Run: headless pygame with SDL's dummy video driver; simulated clock (each Clock.tick advances the game by its frame time, no real sleeping); random seed 0; keys injected as events and as key.get_pressed() state; no mouse input.
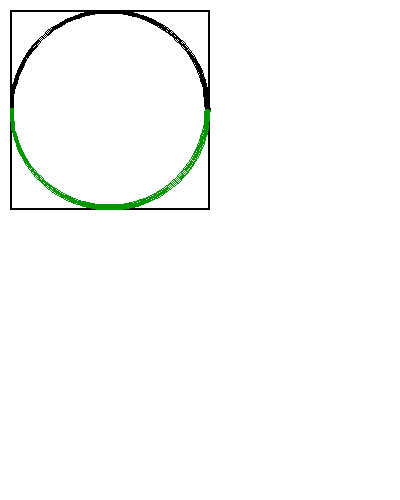
Frame 1 of 4 · flips 1–60 · no input
Frame 2 of 4 · flips 61–180 · tapped SPACE, RETURN · held RIGHT (→), D · screen unchanged from frame 1, image omitted
Frame 3 of 4 · flips 181–300 · held DOWN (↓), S · screen unchanged from frame 2, image omitted
Frame 4 of 4 · flips 301–420 · held LEFT (←), A, UP (↑), W · screen unchanged from frame 3, image omitted

The pygame program that drew these frames:

import pygame
import math

pygame.init()

pantalla = pygame.display.set_mode([400, 500])
pygame.display.set_caption("Arcos")

reloj = pygame.time.Clock()
game_over = False

while not game_over:
    for evento in pygame.event.get():
        if evento.type == pygame.QUIT:
            game_over = True
    pantalla.fill([255, 255, 255])
    pygame.draw.rect(pantalla, (0, 0, 0), [10, 10, 200, 200], 2)
    pygame.draw.arc(pantalla, (0, 0, 0), [10, 10, 200, 200], 0, math.pi, 4)
    pygame.draw.arc(pantalla, (0, 150, 0), [10, 10, 200, 200], math.pi, 2 * math.pi, 4)
    pygame.display.flip()
    reloj.tick(60)
pygame.quit()
